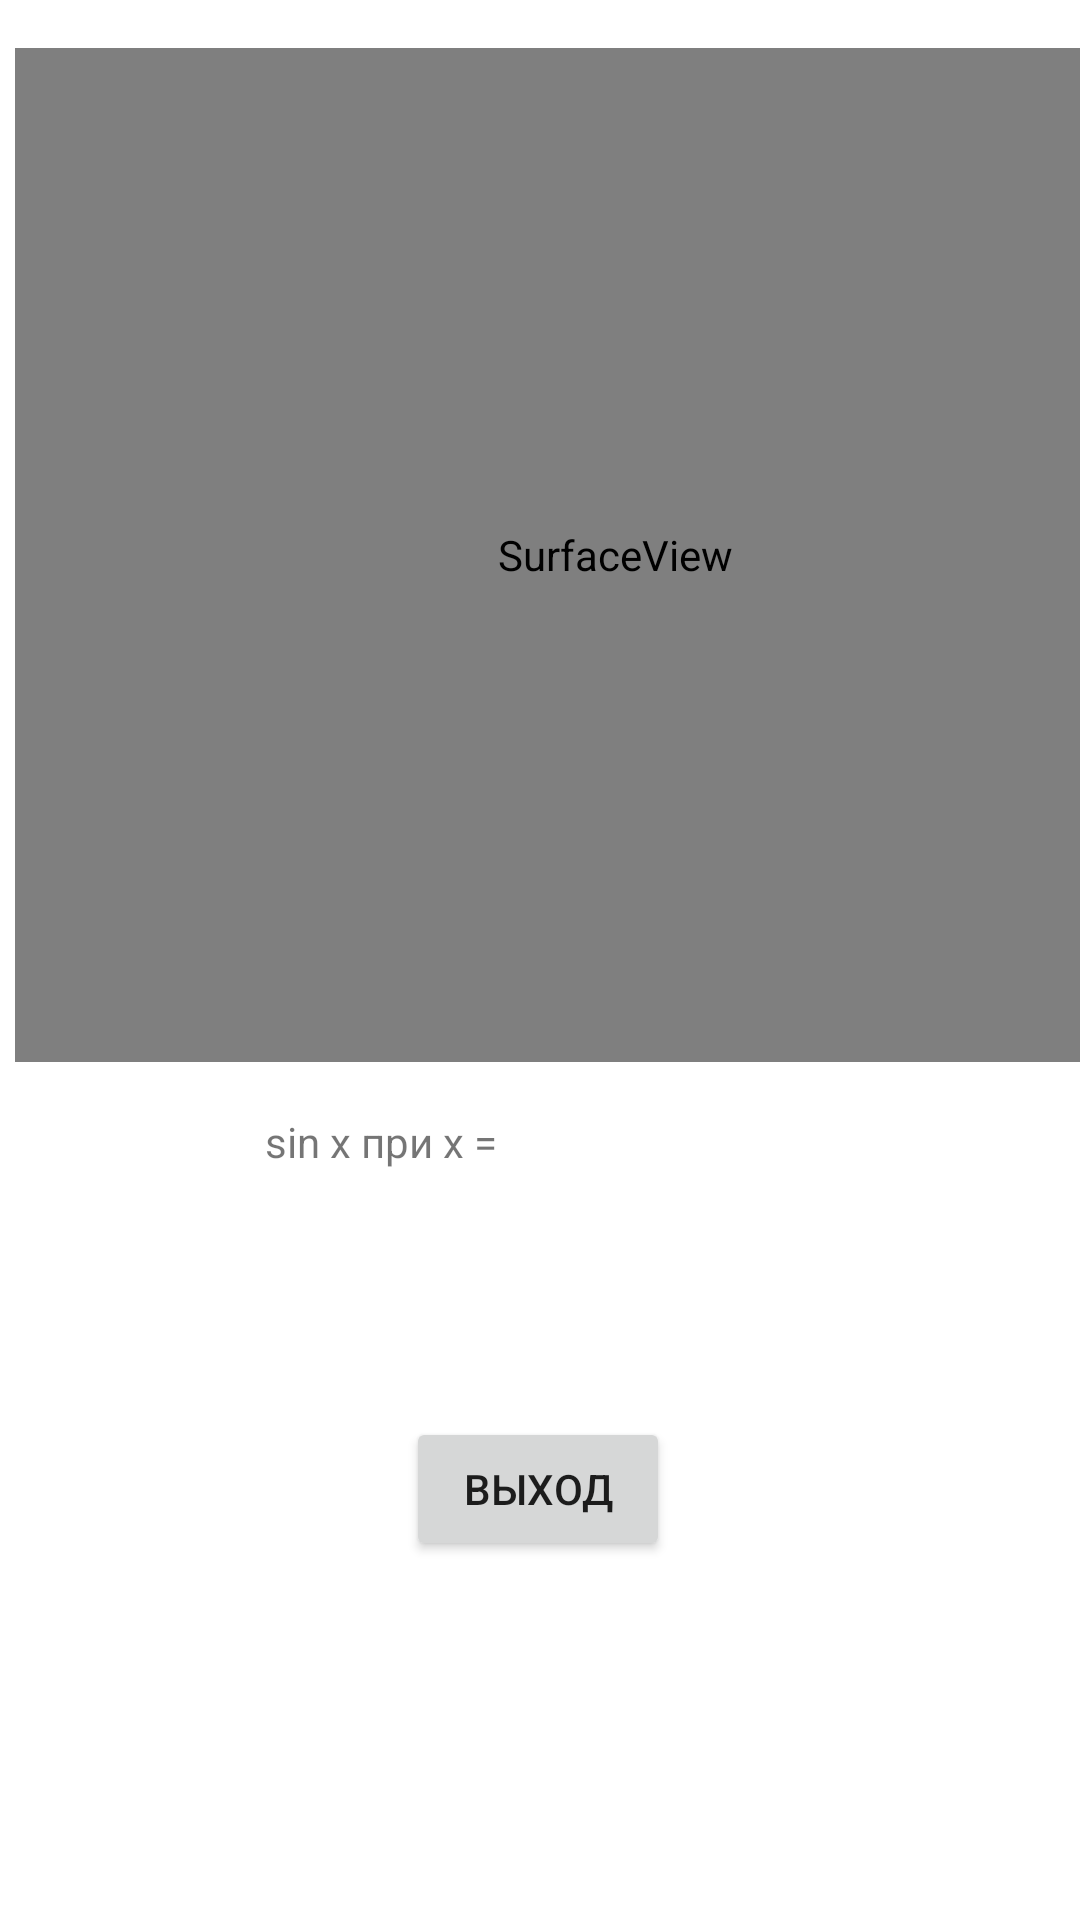

This screen was rendered from an Android layout file. Write that file and the resources it references.
<!-- AndroidManifest.xml: application theme Theme.CalculatorLab -->
<!-- res/layout/activity_graphic.xml -->
<?xml version="1.0" encoding="utf-8"?>
<androidx.constraintlayout.widget.ConstraintLayout xmlns:android="http://schemas.android.com/apk/res/android"
    xmlns:app="http://schemas.android.com/apk/res-auto"
    xmlns:tools="http://schemas.android.com/tools"
    android:layout_width="match_parent"
    android:layout_height="match_parent"
    tools:context=".GraphicActivity">


    <androidx.constraintlayout.widget.ConstraintLayout
        android:id="@+id/container"
        android:layout_width="410dp"
        android:layout_height="346dp"
        app:layout_constraintBottom_toBottomOf="parent"
        app:layout_constraintEnd_toEndOf="parent"
        app:layout_constraintHorizontal_bias="0.0"
        app:layout_constraintStart_toStartOf="parent"
        app:layout_constraintTop_toTopOf="parent"
        app:layout_constraintVertical_bias="0.041">

        <SurfaceView
            android:id="@+id/surface"
            android:layout_width="400dp"
            android:layout_height="338dp"
            app:layout_constraintBottom_toBottomOf="parent"
            app:layout_constraintEnd_toEndOf="parent"
            app:layout_constraintStart_toStartOf="parent"
            app:layout_constraintTop_toTopOf="parent" />
    </androidx.constraintlayout.widget.ConstraintLayout>

    <Button
        android:id="@+id/button10"
        android:layout_width="wrap_content"
        android:layout_height="wrap_content"
        android:onClick="exit"
        android:text="Выход"
        app:layout_constraintBottom_toBottomOf="parent"
        app:layout_constraintEnd_toEndOf="parent"
        app:layout_constraintHorizontal_bias="0.498"
        app:layout_constraintStart_toStartOf="parent"
        app:layout_constraintTop_toBottomOf="@+id/container"
        app:layout_constraintVertical_bias="0.489" />

    <androidx.constraintlayout.widget.ConstraintLayout
        android:id="@+id/constraintLayout2"
        android:layout_width="299dp"
        android:layout_height="35dp"
        app:layout_constraintBottom_toTopOf="@+id/button10"
        app:layout_constraintEnd_toEndOf="parent"
        app:layout_constraintStart_toStartOf="parent"
        app:layout_constraintTop_toBottomOf="@+id/container"
        app:layout_constraintVertical_bias="0.065">

        <TextView
            android:id="@+id/textView"
            android:layout_width="79dp"
            android:layout_height="18dp"
            android:text="sin x при x ="
            app:layout_constraintBottom_toBottomOf="parent"
            app:layout_constraintEnd_toStartOf="@+id/range"
            app:layout_constraintHorizontal_bias="0.829"
            app:layout_constraintStart_toStartOf="parent"
            app:layout_constraintTop_toTopOf="parent"
            app:layout_constraintVertical_bias="0.47" />

        <TextView
            android:id="@+id/range"
            android:layout_width="wrap_content"
            android:layout_height="wrap_content"
            app:layout_constraintBottom_toBottomOf="parent"
            app:layout_constraintEnd_toEndOf="parent"
            app:layout_constraintHorizontal_bias="0.497"
            app:layout_constraintStart_toStartOf="parent"
            app:layout_constraintTop_toTopOf="parent" />
    </androidx.constraintlayout.widget.ConstraintLayout>


</androidx.constraintlayout.widget.ConstraintLayout>
<!-- resources referenced by this layout -->
<resources>
  <style name="Theme.CalculatorLab" parent="Theme.MaterialComponents.DayNight.DarkActionBar">
          
          <item name="colorPrimary">@color/purple_500</item>
          <item name="colorPrimaryVariant">@color/purple_700</item>
          <item name="colorOnPrimary">@color/white</item>
          
          <item name="colorSecondary">@color/teal_200</item>
          <item name="colorSecondaryVariant">@color/teal_700</item>
          <item name="colorOnSecondary">@color/black</item>
          
          <item name="android:statusBarColor" tools:targetApi="l">?attr/colorPrimaryVariant</item>
          
      </style>
  <!-- not gathered from this repository: default colours our renderer supplied (Android Studio template values) -->
  <color name="purple_500">#FF6200EE</color>
  <color name="purple_700">#FF3700B3</color>
  <color name="teal_200">#FF03DAC5</color>
  <color name="teal_700">#FF018786</color>
  <color name="black">#FF000000</color>
  <color name="white">#FFFFFFFF</color>
</resources>
